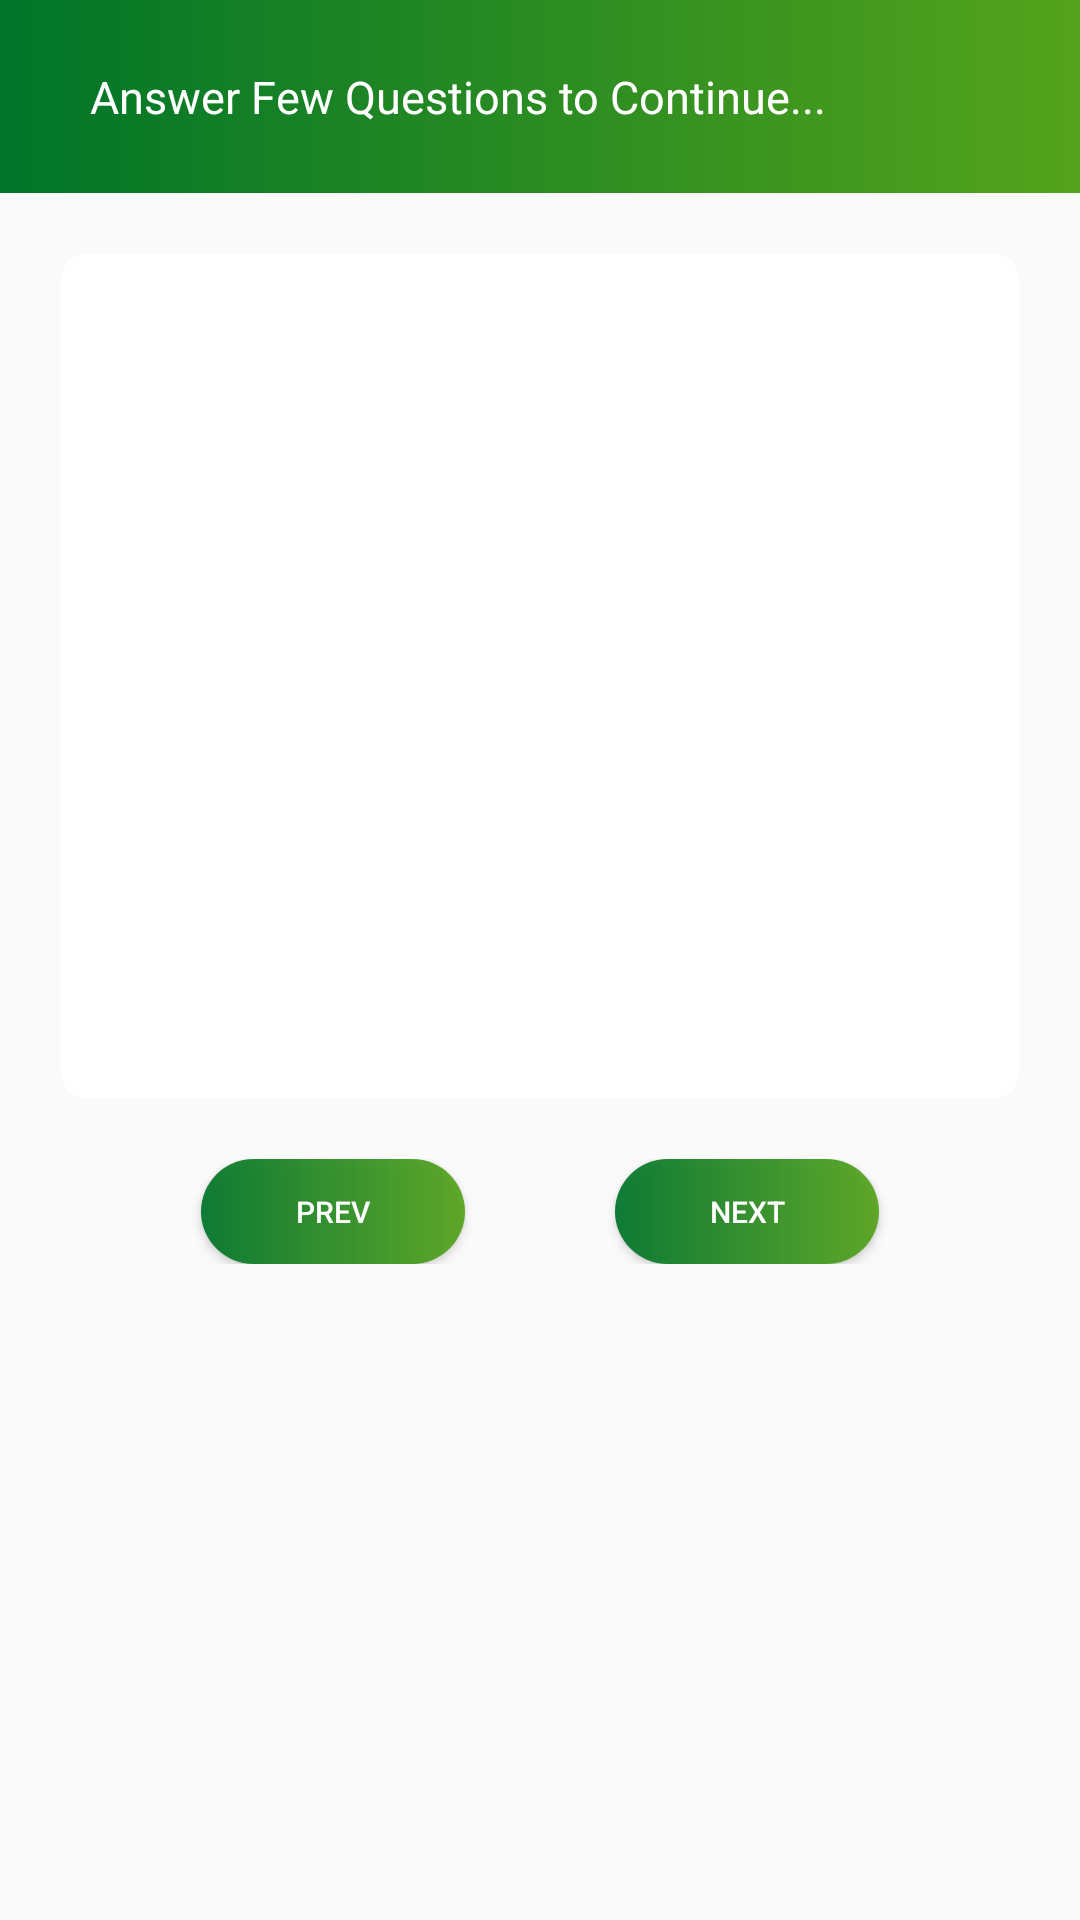

Android layout source for this screen:
<!-- AndroidManifest.xml: application theme AppTheme -->
<!-- res/layout/activity_image_data2copy.xml -->
<?xml version="1.0" encoding="utf-8"?>
<RelativeLayout xmlns:android="http://schemas.android.com/apk/res/android"
    xmlns:app="http://schemas.android.com/apk/res-auto"
    android:id="@+id/logo_white"
    android:layout_width="match_parent"
    android:layout_height="match_parent"



    android:weightSum="10"
    android:orientation="vertical"

    android:textColor="@android:color/white">

    <LinearLayout
        android:id="@+id/navbar"
        android:layout_alignParentTop="true"
        android:layout_width="match_parent"
        android:layout_height="wrap_content"
        android:paddingTop="22dp"
        android:paddingBottom="22dp"

        android:background="@drawable/gridgrad"



        >
        <TextView
            android:layout_width="match_parent"
            android:layout_height="match_parent"
            android:paddingLeft="30dp"
            android:gravity="center_vertical"
            android:textSize="15dp"
            android:textColor="#fff"
            android:text="Answer Few Questions to Continue..."/>
    </LinearLayout>

  <LinearLayout
      android:layout_below="@+id/navbar"
      android:layout_width="wrap_content"
      android:orientation="vertical"
      android:layout_centerInParent="true"
      android:layout_marginTop="20dp"
      android:layout_height="wrap_content">
      <LinearLayout


          android:id="@+id/container"

          android:background="@drawable/cardbordercolor"
          android:layout_below="@+id/navbar"
          android:layout_width="match_parent"
          android:orientation="vertical"
          android:layout_marginLeft="20dp"
          android:layout_marginRight="20dp"
          android:layout_height="wrap_content">
          <LinearLayout

              android:id="@+id/imagecontainer"

              android:layout_width="match_parent"
              android:layout_weight="3"
              android:layout_height="wrap_content"
              android:orientation="vertical"
              android:layout_marginLeft="20dp"
              android:layout_marginRight="20dp"
              android:layout_marginTop="20dp"




              >
              <ImageView
                  android:id="@+id/usersPlantImage"

                  android:layout_width="match_parent"
                  android:layout_height="wrap_content"
                  android:src="@drawable/sugarcane"
                  />


          </LinearLayout>

          <LinearLayout
              android:layout_below="@+id/imagecontainer"
              android:layout_width="wrap_content"
              android:layout_height="wrap_content"
              android:layout_weight="5"
              android:layout_marginTop="12dp"
              android:layout_alignParentBottom="true"


              android:orientation="vertical">
              <FrameLayout

                  android:layout_width="wrap_content"
                  android:layout_height="wrap_content">
                  
                  
                  
                  
                  
                  
                  
                  


                  
                  
                  
                  
                  


                  

                  <androidx.viewpager.widget.ViewPager

                      android:id="@+id/view_pager1"
                      android:layout_width="match_parent"
                      android:layout_height="250dp"
                      app:layout_behavior="@string/appbar_scrolling_view_behavior" >





                  </androidx.viewpager.widget.ViewPager>


                  
                  
                  
                  

                  



                  
              </FrameLayout>


          </LinearLayout>
      </LinearLayout>

      <LinearLayout
          android:layout_below="@+id/container"

          android:layout_width="match_parent"
          android:layout_marginBottom="40dp"
          android:layout_height="wrap_content"
          android:gravity="center"
          android:layout_marginTop="20dp"



          >


          <Button
              android:id="@+id/gotoPreviousFragment"
              android:layout_width="wrap_content"
              android:layout_height="35dp"
              android:text="Prev"
              android:layout_marginRight="50dp"


              android:background="@drawable/roundedbtngreen"

              android:textSize="10sp"

              android:textColor="#fff"
              android:onClick="gotoPrevFragment"
              />
          <Button
              android:id="@+id/gotoNextFragment"
              android:layout_width="wrap_content"
              android:layout_height="35dp"
              android:text="Next"


              android:background="@drawable/roundedbtngreen"

              android:textSize="10sp"

              android:textColor="#fff"
              android:onClick="gotoNextFragment"
              />
      </LinearLayout>
  </LinearLayout>


</RelativeLayout>
<!-- resources referenced by this layout -->
<resources>
  <!-- drawable cardbordercolor (drawable) -->
  <?xml version="1.0" encoding="utf-8"?>
  <shape xmlns:android="http://schemas.android.com/apk/res/android"
  android:shape="rectangle" >
  <solid android:color="@android:color/white" />
      <corners
          android:radius="4dp"
          android:topRightRadius="10dp"
          android:bottomRightRadius="10dp"
          android:topLeftRadius="10dp"
          android:bottomLeftRadius="10dp" />
  
  
  
  </shape>
  <!-- drawable gridgrad (drawable) -->
  <shape xmlns:android="http://schemas.android.com/apk/res/android" android:shape="rectangle" >
      <gradient
          android:type="linear"
          android:startColor="#007429"
          android:endColor="#55A31C"
          android:angle="360"/>
  </shape>
  <!-- drawable roundedbtngreen (drawable) -->
  <?xml version="1.0" encoding="utf-8"?>
  <shape xmlns:android="http://schemas.android.com/apk/res/android"
      android:shape="rectangle">
      <solid android:color="#eeffffff" />
      <corners android:bottomRightRadius="25dp"
          android:bottomLeftRadius="25dp"
          android:topRightRadius="25dp"
          android:topLeftRadius="25dp"/>
  
      <gradient
          android:type="linear"
          android:startColor="#007429"
          android:endColor="#55A31C"
          android:angle="360"/>
  </shape>
  <style name="AppTheme" parent="Theme.AppCompat.Light.NoActionBar">
          
          <item name="colorPrimary">@color/colorPrimary</item>
          <item name="colorPrimaryDark">@color/colorPrimaryDark</item>
          <item name="colorAccent">@color/colorAccent</item>
          <item name="android:navigationBarColor">@color/theme_color</item>
      </style>
  <color name="colorPrimary">#008577</color>
  <color name="colorPrimaryDark">#00574B</color>
  <color name="colorAccent">#D81B60</color>
  <color name="theme_color">#fff</color>
</resources>
